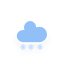
t = 0.00 s
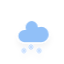
t = 1.20 s
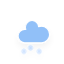
t = 1.45 s
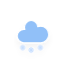
t = 2.20 s
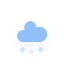
t = 2.83 s
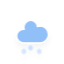
t = 3.45 s

The animated SVG that drew these frames (rendered in a browser with its animation timeline set to each time). Animation: 3 CSS @keyframes rules; one cycle of 4.20 s, repeats indefinitely.

<?xml version="1.0" encoding="utf-8"?>
<!-- (c) ammap.com | SVG weather icons -->
<svg
    version="1.1"
    xmlns="http://www.w3.org/2000/svg"
    xmlns:xlink="http://www.w3.org/1999/xlink"
    width="64"
    height="64"
    viewbox="0 0 64 64">
    <defs>
        <filter id="blur" width="200%" height="200%">
            <feGaussianBlur in="SourceAlpha" stdDeviation="3"/>
            <feOffset dx="0" dy="4" result="offsetblur"/>
            <feComponentTransfer>
                <feFuncA type="linear" slope="0.05"/>
            </feComponentTransfer>
            <feMerge> 
                <feMergeNode/>
                <feMergeNode in="SourceGraphic"/> 
            </feMerge>
        </filter>
        <style type="text/css"><![CDATA[
/*
** CLOUDS
*/
@keyframes am-weather-cloud-2 {
  0% {
    -webkit-transform: translate(0px,0px);
       -moz-transform: translate(0px,0px);
        -ms-transform: translate(0px,0px);
            transform: translate(0px,0px);
  }

  50% {
    -webkit-transform: translate(2px,0px);
       -moz-transform: translate(2px,0px);
        -ms-transform: translate(2px,0px);
            transform: translate(2px,0px);
  }

  100% {
    -webkit-transform: translate(0px,0px);
       -moz-transform: translate(0px,0px);
        -ms-transform: translate(0px,0px);
            transform: translate(0px,0px);
  }
}

.am-weather-cloud-2 {
  -webkit-animation-name: am-weather-cloud-2;
     -moz-animation-name: am-weather-cloud-2;
          animation-name: am-weather-cloud-2;
  -webkit-animation-duration: 3s;
     -moz-animation-duration: 3s;
          animation-duration: 3s;
  -webkit-animation-timing-function: linear;
     -moz-animation-timing-function: linear;
          animation-timing-function: linear;
  -webkit-animation-iteration-count: infinite;
     -moz-animation-iteration-count: infinite;
          animation-iteration-count: infinite;
}

/*
** SNOW
*/
@keyframes am-weather-snow {
  0% {
    -webkit-transform: translateX(0) translateY(0);
       -moz-transform: translateX(0) translateY(0);
        -ms-transform: translateX(0) translateY(0);
            transform: translateX(0) translateY(0);
  }

  33.33% {
    -webkit-transform: translateX(-1.2px) translateY(2px);
       -moz-transform: translateX(-1.2px) translateY(2px);
        -ms-transform: translateX(-1.2px) translateY(2px);
            transform: translateX(-1.2px) translateY(2px);
  }

  66.66% {
    -webkit-transform: translateX(1.4px) translateY(4px);
       -moz-transform: translateX(1.4px) translateY(4px);
        -ms-transform: translateX(1.4px) translateY(4px);
            transform: translateX(1.4px) translateY(4px);
    opacity: 1;
  }

  100% {
    -webkit-transform: translateX(-1.6px) translateY(6px);
       -moz-transform: translateX(-1.6px) translateY(6px);
        -ms-transform: translateX(-1.6px) translateY(6px);
            transform: translateX(-1.6px) translateY(6px);
    opacity: 0;
  }
}

@keyframes am-weather-snow-reverse {
  0% {
    -webkit-transform: translateX(0) translateY(0);
       -moz-transform: translateX(0) translateY(0);
        -ms-transform: translateX(0) translateY(0);
            transform: translateX(0) translateY(0);
  }

  33.33% {
    -webkit-transform: translateX(1.2px) translateY(2px);
       -moz-transform: translateX(1.2px) translateY(2px);
        -ms-transform: translateX(1.2px) translateY(2px);
            transform: translateX(1.2px) translateY(2px);
  }

  66.66% {
    -webkit-transform: translateX(-1.4px) translateY(4px);
       -moz-transform: translateX(-1.4px) translateY(4px);
        -ms-transform: translateX(-1.4px) translateY(4px);
            transform: translateX(-1.4px) translateY(4px);
    opacity: 1;
  }

  100% {
    -webkit-transform: translateX(1.6px) translateY(6px);
       -moz-transform: translateX(1.6px) translateY(6px);
        -ms-transform: translateX(1.6px) translateY(6px);
            transform: translateX(1.6px) translateY(6px);
    opacity: 0;
  }
}

.am-weather-snow-1 {
  -webkit-animation-name: am-weather-snow;
     -moz-animation-name: am-weather-snow;
      -ms-animation-name: am-weather-snow;
          animation-name: am-weather-snow;
  -webkit-animation-duration: 2s;
     -moz-animation-duration: 2s;
      -ms-animation-duration: 2s;
          animation-duration: 2s;
  -webkit-animation-timing-function: linear;
     -moz-animation-timing-function: linear;
      -ms-animation-timing-function: linear;
          animation-timing-function: linear;
  -webkit-animation-iteration-count: infinite;
     -moz-animation-iteration-count: infinite;
      -ms-animation-iteration-count: infinite;
          animation-iteration-count: infinite;
}

.am-weather-snow-2 {
  -webkit-animation-name: am-weather-snow;
     -moz-animation-name: am-weather-snow;
      -ms-animation-name: am-weather-snow;
          animation-name: am-weather-snow;
  -webkit-animation-delay: 1.2s;
     -moz-animation-delay: 1.2s;
      -ms-animation-delay: 1.2s;
          animation-delay: 1.2s;
  -webkit-animation-duration: 2s;
     -moz-animation-duration: 2s;
      -ms-animation-duration: 2s;
          animation-duration: 2s;
  -webkit-animation-timing-function: linear;
     -moz-animation-timing-function: linear;
      -ms-animation-timing-function: linear;
          animation-timing-function: linear;
  -webkit-animation-iteration-count: infinite;
     -moz-animation-iteration-count: infinite;
      -ms-animation-iteration-count: infinite;
          animation-iteration-count: infinite;
}

.am-weather-snow-3 {
  -webkit-animation-name: am-weather-snow-reverse;
     -moz-animation-name: am-weather-snow-reverse;
      -ms-animation-name: am-weather-snow-reverse;
          animation-name: am-weather-snow-reverse;
  -webkit-animation-duration: 2s;
     -moz-animation-duration: 2s;
      -ms-animation-duration: 2s;
          animation-duration: 2s;
  -webkit-animation-timing-function: linear;
     -moz-animation-timing-function: linear;
      -ms-animation-timing-function: linear;
          animation-timing-function: linear;
  -webkit-animation-iteration-count: infinite;
     -moz-animation-iteration-count: infinite;
      -ms-animation-iteration-count: infinite;
          animation-iteration-count: infinite;
}

        ]]></style>
    </defs>
    <g filter="url(#blur)" id="snowy-6">
        <g transform="translate(20,10)">
            <g class="am-weather-cloud-2">
                <path d="M47.7,35.4c0-4.6-3.7-8.2-8.2-8.2c-1,0-1.9,0.2-2.8,0.5c-0.3-3.4-3.1-6.2-6.6-6.2c-3.7,0-6.7,3-6.7,6.7c0,0.8,0.2,1.6,0.4,2.3    c-0.3-0.1-0.7-0.1-1-0.1c-3.7,0-6.7,3-6.7,6.7c0,3.6,2.9,6.6,6.5,6.7l17.2,0C44.2,43.3,47.7,39.8,47.7,35.4z" fill="#91C0F8" stroke="white" stroke-linejoin="round" stroke-width="1.2" transform="translate(-20,-11)"/>
            </g>
            <g class="am-weather-snow-1">
                <g transform="translate(3,28)">
                    <line fill="none" stroke="#C6DEFF" stroke-linecap="round" stroke-width="1.2" transform="translate(0,9), rotate(0)" x1="0" x2="0" y1="-2.5" y2="2.5" />
                    <line fill="none" stroke="#C6DEFF" stroke-linecap="round" stroke-width="1" transform="translate(0,9), rotate(45)" x1="0" x2="0" y1="-2.5" y2="2.5" />
                    <line fill="none" stroke="#C6DEFF" stroke-linecap="round" stroke-width="1" transform="translate(0,9), rotate(90)" x1="0" x2="0" y1="-2.5" y2="2.5" />
                    <line fill="none" stroke="#C6DEFF" stroke-linecap="round" stroke-width="1" transform="translate(0,9), rotate(135)" x1="0" x2="0" y1="-2.5" y2="2.5" />
                </g>
            </g>
            <g class="am-weather-snow-2">
                <g transform="translate(11,28)">
                    <line fill="none" stroke="#C6DEFF" stroke-linecap="round" stroke-width="1.2" transform="translate(0,9), rotate(0)" x1="0" x2="0" y1="-2.5" y2="2.5" />
                    <line fill="none" stroke="#C6DEFF" stroke-linecap="round" stroke-width="1" transform="translate(0,9), rotate(45)" x1="0" x2="0" y1="-2.5" y2="2.5" />
                    <line fill="none" stroke="#C6DEFF" stroke-linecap="round" stroke-width="1" transform="translate(0,9), rotate(90)" x1="0" x2="0" y1="-2.5" y2="2.5" />
                    <line fill="none" stroke="#C6DEFF" stroke-linecap="round" stroke-width="1" transform="translate(0,9), rotate(135)" x1="0" x2="0" y1="-2.5" y2="2.5" />
                </g>
            </g>
            <g class="am-weather-snow-3">
                <g transform="translate(20,28)">
                    <line fill="none" stroke="#C6DEFF" stroke-linecap="round" stroke-width="1.2" transform="translate(0,9), rotate(0)" x1="0" x2="0" y1="-2.5" y2="2.5" />
                    <line fill="none" stroke="#C6DEFF" stroke-linecap="round" stroke-width="1" transform="translate(0,9), rotate(45)" x1="0" x2="0" y1="-2.5" y2="2.5" />
                    <line fill="none" stroke="#C6DEFF" stroke-linecap="round" stroke-width="1" transform="translate(0,9), rotate(90)" x1="0" x2="0" y1="-2.5" y2="2.5" />
                    <line fill="none" stroke="#C6DEFF" stroke-linecap="round" stroke-width="1" transform="translate(0,9), rotate(135)" x1="0" x2="0" y1="-2.5" y2="2.5" />
                </g>
            </g>
        </g>
    </g>
</svg>